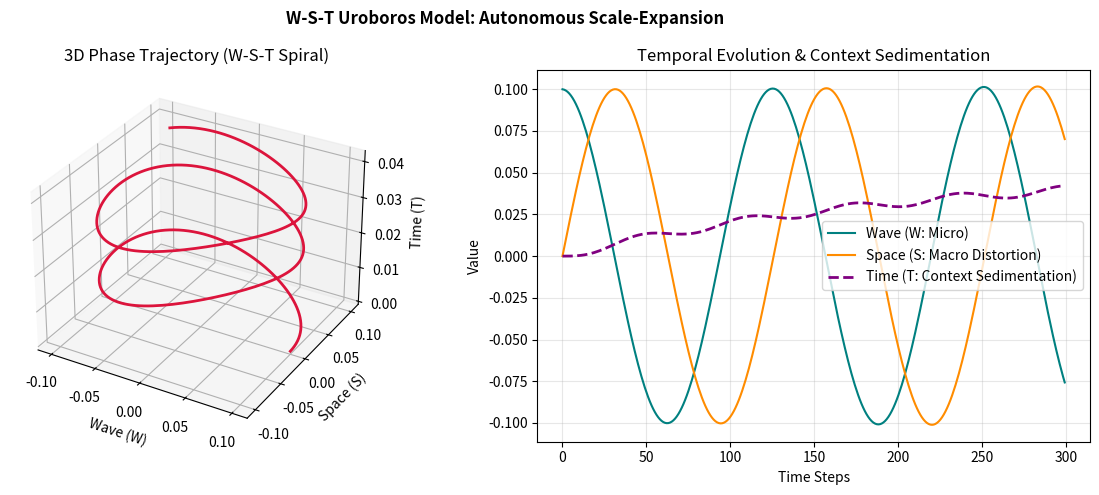

Generate this figure with matplotlib:
import numpy as np
import matplotlib.pyplot as plt

# ==========================================
# 1. 宇宙の初期条件 (ミニマル・パラメータ)
# ==========================================
W, S, T = 0.1, 0.0, 0.0
STEPS = 300
dt = 0.05

history = np.zeros((STEPS, 3))

# ==========================================
# 2. ウロボロス・ダイナミクス (自己参照ループ)
# ==========================================
for step in range(STEPS):
    history[step] = [W, S, T]

    dW = -S - 0.05 * W                  # 空間の歪みが波を押え込む (飽和コスト)
    dS = W + 0.1 * T * S                # 時間の慣性(T)が、空間の歪み(S)を非線形に爆発させる
    dT = (S**2) - 0.1 * T               # 空間の歪みのゴミが底に沈澱し、時間の矢 (T)を生成する

    # 状態の更新 (時間積分)
    W += dW * dt
    S += dS * dt
    T += dT * dt

# ==========================================
# 3. 創発の軌跡の可視化 (修正版)
# ==========================================
fig = plt.figure(figsize=(12, 5))
fig.suptitle("W-S-T Uroboros Model: Autonomous Scale-Expansion", fontsize=12, fontweight='bold')

# 左画面：ミクロの関係性が紡ぎ出す「自発的拡大の螺旋」
ax1 = fig.add_subplot(121, projection='3d')
ax1.plot(history[:, 0], history[:, 1], history[:, 2], color='crimson', lw=2)
ax1.set_title("3D Phase Trajectory (W-S-T Spiral)")
ax1.set_xlabel("Wave (W)")
ax1.set_ylabel("Space (S)")
ax1.set_zlabel("Time (T)")
ax1.grid(True, alpha=0.3)

# 右画面：すべての要素のダイナミクスをプロット
ax2 = fig.add_subplot(122)
ax2.plot(history[:, 0], label='Wave (W: Micro)', color='teal', lw=1.5)
ax2.plot(history[:, 1], label='Space (S: Macro Distortion)', color='darkorange', lw=1.5)
ax2.plot(history[:, 2], label='Time (T: Context Sedimentation)', color='purple', lw=2, linestyle='--')
ax2.set_title("Temporal Evolution & Context Sedimentation")
ax2.set_xlabel("Time Steps")
ax2.set_ylabel("Value")
ax2.legend()
ax2.grid(True, alpha=0.3)

plt.tight_layout()
plt.show()
